Run: headless pygame with SDL's dummy video driver; simulated clock (each Clock.tick advances the game by its frame time, no real sleeping); random seed 0; keys injected as events and as key.get_pressed() state; no mouse input.
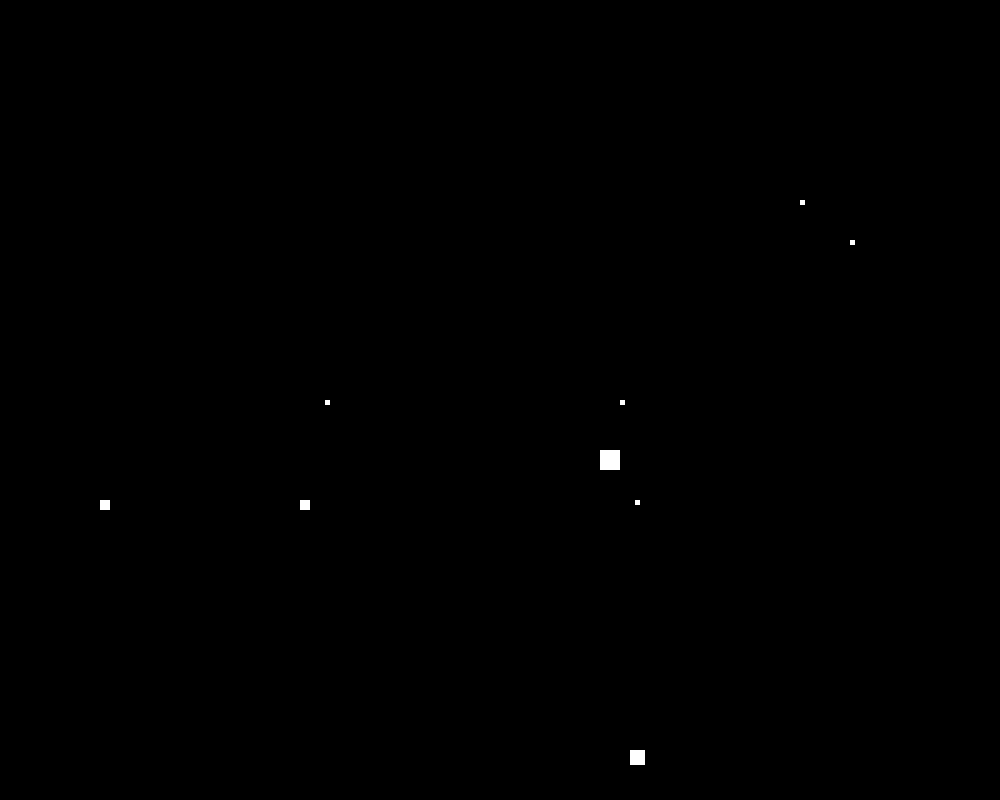
Frame 1 of 4 · flips 1–60 · no input
Frame 2 of 4 · flips 61–180 · tapped SPACE, RETURN · held RIGHT (→), D · screen unchanged from frame 1, image omitted
Frame 3 of 4 · flips 181–300 · held DOWN (↓), S · screen unchanged from frame 2, image omitted
Frame 4 of 4 · flips 301–420 · held LEFT (←), A, UP (↑), W · screen unchanged from frame 3, image omitted

The pygame program that drew these frames:

import pygame
pygame.init()
screen_width = 1000
screen_height = 800
screen = pygame.display.set_mode((screen_width, screen_height))

done = False
white = pygame.Color(255,255,255)

while not done:
    for event in pygame.event.get():
        if event.type == pygame.QUIT:
            done = True

    pygame.draw.rect(screen, white, (100, 500, 10, 10))
    pygame.draw.rect(screen, white, (300, 500, 10, 10))
    pygame.draw.rect(screen, white, (325, 400, 5, 5))

    pygame.draw.rect(screen, white, (600, 450, 20, 20))
    pygame.draw.rect(screen, white, (620, 400, 5, 5))
    pygame.draw.rect(screen, white, (635, 500, 5, 5))

    pygame.draw.rect(screen, white, (630, 750, 15, 15))
    pygame.draw.rect(screen, white, (800, 200, 5, 5))
    pygame.draw.rect(screen, white, (850, 240, 5, 5))

    pygame.display.update()
pygame.quit()
